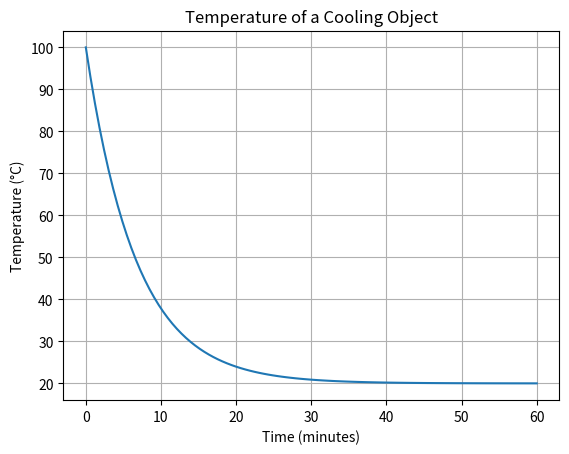

Reproduce this figure in Python.
# [redacted]

import numpy as np
from scipy.integrate import odeint
import matplotlib.pyplot as plt

# Define the ODE
def cooling_rate(T, t, k, T_ambient):
    return -k*(T - T_ambient) # Newton's Law of Cooling formula
    # TODO:  explain the derivative in the documentation and what it represents
    # TODO:  No need to solve the equation in the doc, just explain its purpose and parts

# Parameters
H = 150 # W / m^2, Heat Transfer Rate for Aluminum
A = 0.001 # m^2, the Estimated Surface Area of a CPU
k = 0.1  # Cooling rate constant
T_ambient = 20  # Ambient temperature
T_initial = 100  # Initial temperature

# Time points
t = np.linspace(0, 60, 100)  # Time in minutes

# Solve the ODE
T = odeint(cooling_rate, T_initial, t, args=(H * A, T_ambient))

# Plot the solution
plt.plot(t, T)
plt.xlabel("Time (minutes)")
plt.ylabel("Temperature (°C)")
plt.title("Temperature of a Cooling Object")
plt.grid(True)
plt.show()